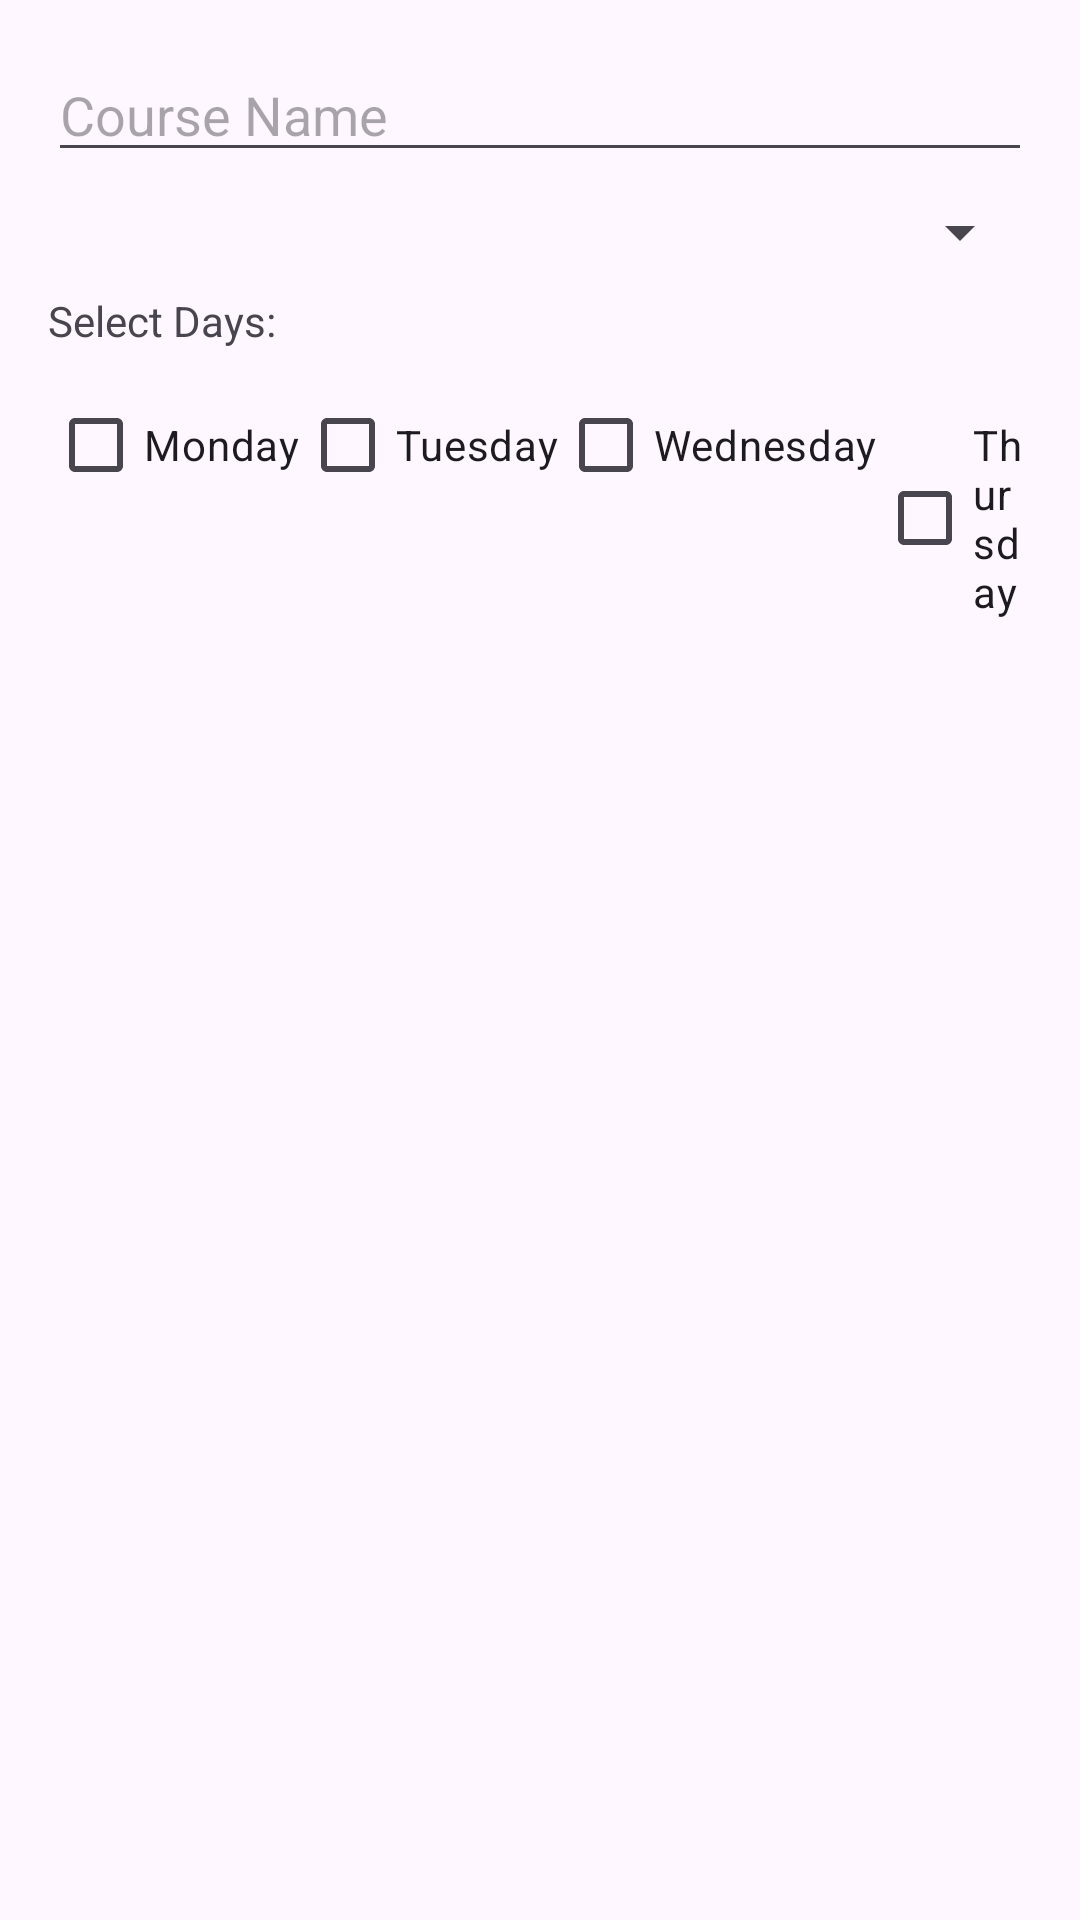

This screen was rendered from an Android layout file. Write that file and the resources it references.
<!-- AndroidManifest.xml: application theme Theme.AttendaceManagementSystemWonderpets -->
<!-- res/layout/dialog_add_class.xml -->
<?xml version="1.0" encoding="utf-8"?>
<LinearLayout xmlns:android="http://schemas.android.com/apk/res/android"
    android:layout_width="match_parent"
    android:layout_height="wrap_content"
    android:orientation="vertical"
    android:padding="16dp">

    <EditText
        android:id="@+id/inputClassName"
        android:layout_width="match_parent"
        android:layout_height="wrap_content"
        android:hint="Course Name" />

    <Spinner
        android:id="@+id/inputCourseTime"
        android:layout_width="match_parent"
        android:layout_height="wrap_content"
        android:layout_marginTop="8dp" />

    <TextView
        android:layout_width="match_parent"
        android:layout_height="wrap_content"
        android:layout_marginTop="8dp"
        android:text="Select Days:" />

    <LinearLayout
        android:layout_width="match_parent"
        android:layout_height="wrap_content"
        android:orientation="horizontal"
        android:layout_marginTop="8dp">

        <CheckBox
            android:id="@+id/checkboxMonday"
            android:layout_width="wrap_content"
            android:layout_height="wrap_content"
            android:text="Monday" />

        <CheckBox
            android:id="@+id/checkboxTuesday"
            android:layout_width="wrap_content"
            android:layout_height="wrap_content"
            android:text="Tuesday" />

        <CheckBox
            android:id="@+id/checkboxWednesday"
            android:layout_width="wrap_content"
            android:layout_height="wrap_content"
            android:text="Wednesday" />

        <CheckBox
            android:id="@+id/checkboxThursday"
            android:layout_width="wrap_content"
            android:layout_height="wrap_content"
            android:text="Thursday" />

        <CheckBox
            android:id="@+id/checkboxFriday"
            android:layout_width="wrap_content"
            android:layout_height="wrap_content"
            android:text="Friday" />

        <CheckBox
            android:id="@+id/checkboxSaturday"
            android:layout_width="wrap_content"
            android:layout_height="wrap_content"
            android:text="Saturday" />

        <CheckBox
            android:id="@+id/checkboxSunday"
            android:layout_width="wrap_content"
            android:layout_height="wrap_content"
            android:text="Sunday" />
    </LinearLayout>
</LinearLayout>
<!-- resources referenced by this layout -->
<resources>
  <style name="Theme.AttendaceManagementSystemWonderpets" parent="Base.Theme.AttendaceManagementSystemWonderpets" />
  <style name="Base.Theme.AttendaceManagementSystemWonderpets" parent="Theme.Material3.DayNight.NoActionBar">
          
          
      </style>
</resources>
